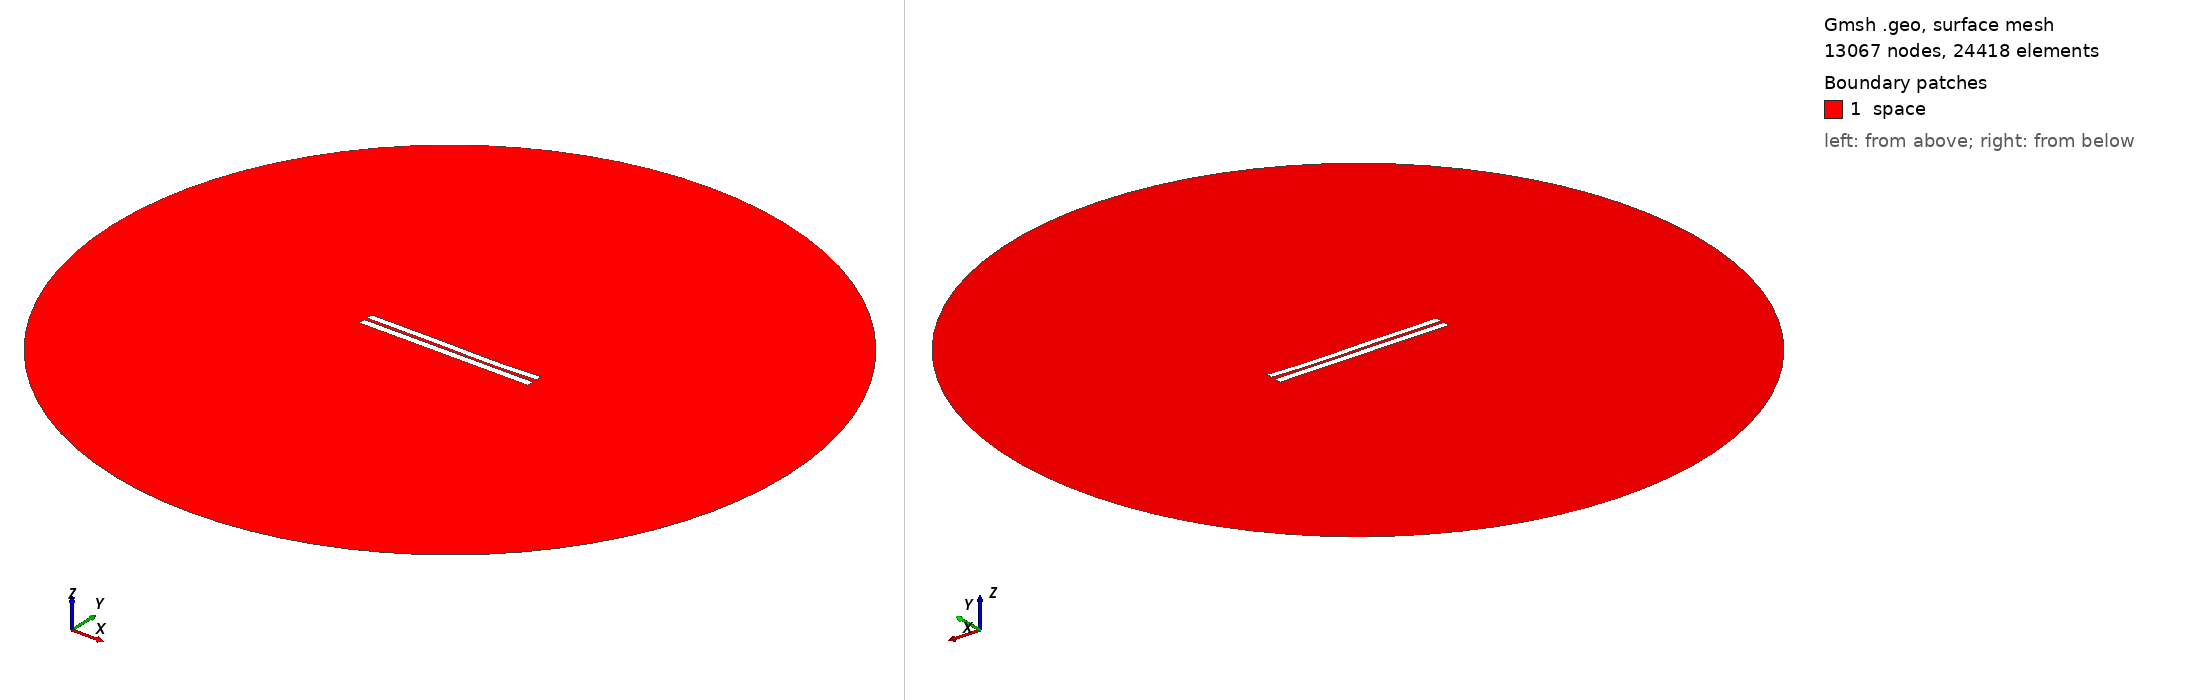

Gmsh geometry script, surface-meshed: 13067 nodes, 24418 surface elements. Boundary patches (legend numbers): 1 space. Left view from above one corner, right view from below the opposite corner. Legend entries are the model's physical surfaces. The drawing asked Gmsh for element sizes between 1% and 20% of the model's largest extent; the script's own settings can give other sizes.

=== 3897.geo (drawn) ===
//---------------------------------------
// Geometry kernel
//---------------------------------------

SetFactory("OpenCASCADE");



//---------------------------------------
// Parameters of the geometry
//---------------------------------------

// Overetch of the upper plate
overetch = 0.125;

// Distance between the plates
distance = 1.75;

// Discretization over the x axis (for the deformation)
nx = 50; 

// Length of the plate
L = 100 - overetch; 

// Number of modes
n = 4; 

// 1st mode coefficient
coeff(1) = -0.075;
beta(1) = 0.596864 * 3.1415926535 / L;

// 2nd mode coefficient
coeff(2) = -0.15;
beta(2) = 1.49418 * 3.1415926535 / L;

// 3rd mode coefficient
coeff(3) = 0.15;
beta(3) = 2.50025 * 3.1415926535 / L;

// 4th mode coefficient
coeff(4) = -0.075;
beta(4) = 3.49999 * 3.1415926535 / L;



//---------------------------------------
// Upper plate (deformed rectangle)
//---------------------------------------

// Coordiantes of the upper plate
xmin = -50;
xmax = 50 - overetch;

// Height of the upper plate
yheight = 4 - 2 * overetch;

// Indexes of the points
UpperID[] = {};
LowerID[] = {};
LeftID[] = {};
RightID[] = {};

// Point index
p = 1;

// Horizontal edges
For i In {1:nx}
    x = xmin + (i-1)*(xmax - xmin)/(nx-1);

    y_bottom = distance / 2 + overetch;
    For j In {1:n}
        C = (Cosh(beta(j)*L) + Cos(beta(j)*L)) / (Sinh(beta(j)*L) + Sin(beta(j)*L));
        y_bottom  = y_bottom + coeff(j) * (Cosh(beta(j)*(x+50)) - Cos(beta(j)*(x+50)) - C * (Sinh(beta(j)*(x+50)) - Sin(beta(j)*(x+50))));
    EndFor

    y_top = y_bottom + yheight;

    Point(p) = {x, y_top, 0, 1.0};
    UpperID[i] = p;
    p = p + 1;

    Point(p) = {x, y_bottom, 0, 1.0};
    LowerID[i] = p;
    p = p + 1;
EndFor

// Create point lists
UpperPts[] = {}; LowerPts[] = {};
For i In {1:nx}
  UpperPts[] += {UpperID[i]};
  LowerPts[] += {LowerID[i]};
EndFor

// Build splines
Spline(1) = {UpperPts[]};
Spline(2) = {LowerPts[]};
Line(3) = {LowerPts[nx-1], UpperPts[nx-1]};
Line(4) = {LowerPts[0], UpperPts[0]};

// Build the plane surface
Curve Loop(1) = {2, 3, -1, -4};
Plane Surface(1) = {1};



//---------------------------------------
// Lower plate (rectangle)
//---------------------------------------

// Vertices
Point(1001) = {-50, -1, 0, 1.0};
Point(1002) = { 50, -1, 0, 1.0};
Point(1003) = { 50,  -5, 0, 1.0};
Point(1004) = {-50,  -5, 0, 1.0};

// Edges
Line(5) = {1001, 1002};
Line(6) = {1002, 1003};
Line(7) = {1003, 1004};
Line(8) = {1004, 1001};

// Plane surface
Line Loop(2) = {5, 6, 7, 8};
Plane Surface(2) = {2}; 



//---------------------------------------
// Outer (fictious) boundary
//---------------------------------------

// Points
Point(1005) = {0, 0, 0};       // Center
Point(1006) = {200, 0, 0};     // Start point
Point(1007) = {0, 200, 0};     // 90 degrees
Point(1008) = {-200, 0, 0};    // 180 degrees
Point(1009) = {0, -200, 0};    // 270 degrees

// Circle arcs (each needs start, center, end)
Circle(9) = {1006, 1005, 1007};
Circle(10) = {1007, 1005, 1008};
Circle(11) = {1008, 1005, 1009};
Circle(12) = {1009, 1005, 1006};

// Plane surface for the entire domain
Curve Loop(3) = {9, 10, 11, 12};
Surface(3) = {3};

// Subtract the plates from the whole domain to obtain the actual domain where we want to solve the equations
BooleanDifference{ Surface{3}; Delete; }{ Surface{1}; Surface{2}; Delete; }




//---------------------------------------
// Transfinite Lines/Curves
//---------------------------------------

// Set the number of points on the boundaries
r = 7;

// Plates
Transfinite Curve {1, 2} = 50*r Using Progression 1;
Transfinite Curve {3, 4} = 2*r Using Progression 1;
Transfinite Line {5, 7} = 50*r Using Progression 1;
Transfinite Line {6, 8} = 2*r Using Progression 1;

// Outer boundary
Transfinite Line {9, 10, 11, 12} = 20 Using Progression 1;



//---------------------------------------
// Physical groups
//---------------------------------------                

// Physical curves (boundaries)
Physical Line("force_segment", 10) = {2};
Physical Line("upper_plate", 11) = {1, 3, 4};
Physical Line("lower_plate", 12) = {5, 6, 7, 8};
Physical Line("boundary", 20) = {9, 10, 11, 12};

// Physical Surfaces
Physical Surface("space", 30) = {3};



//---------------------------------------
// 6. Generate the Mesh
//---------------------------------------

// 2D mesh generation
Mesh 2;
